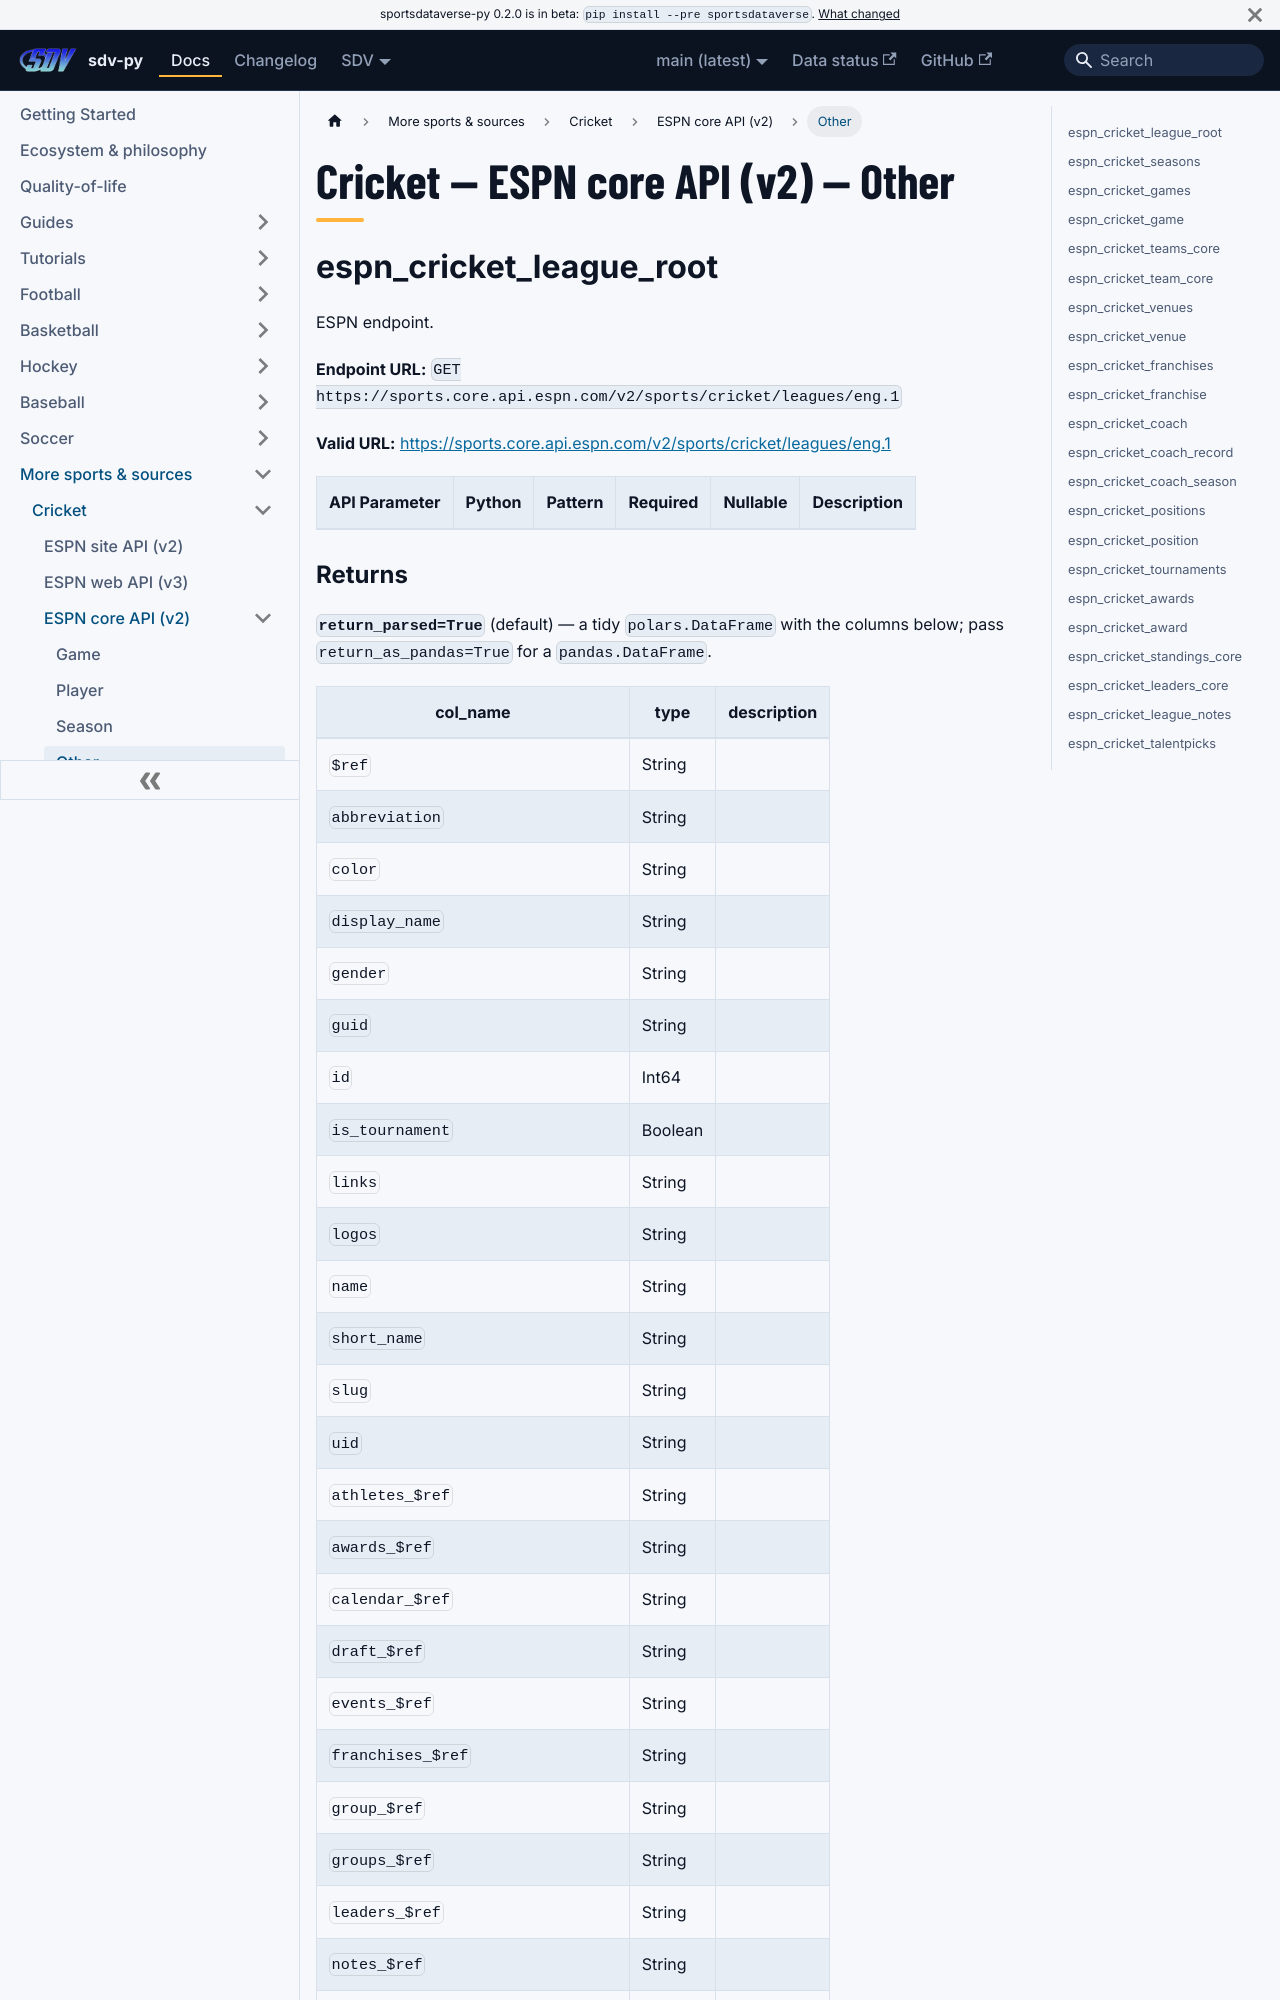

repository: sportsdataverse/sportsdataverse-py · page: docs/cricket/reference/core/other/index.html · generator: docusaurus

---
title: "Cricket — ESPN core API (v2) — Other"
sidebar_label: "Other"
sidebar_position: 4
description: "Cricket — ESPN core API (v2) — Other — function reference in sdv-py, the SportsDataverse Python package."
toc_max_heading_level: 2
---
# Cricket — ESPN core API (v2) — Other

## espn_cricket_league_root

ESPN endpoint.

**Endpoint URL:** `GET https://sports.core.api.espn.com/v2/sports/cricket/leagues/eng.1`

**Valid URL:** [https://sports.core.api.espn.com/v2/sports/cricket/leagues/eng.1](https://sports.core.api.espn.com/v2/sports/cricket/leagues/eng.1)

| API Parameter | Python | Pattern | Required | Nullable | Description |
|---|---|:---:|:---:|:---:|---|
